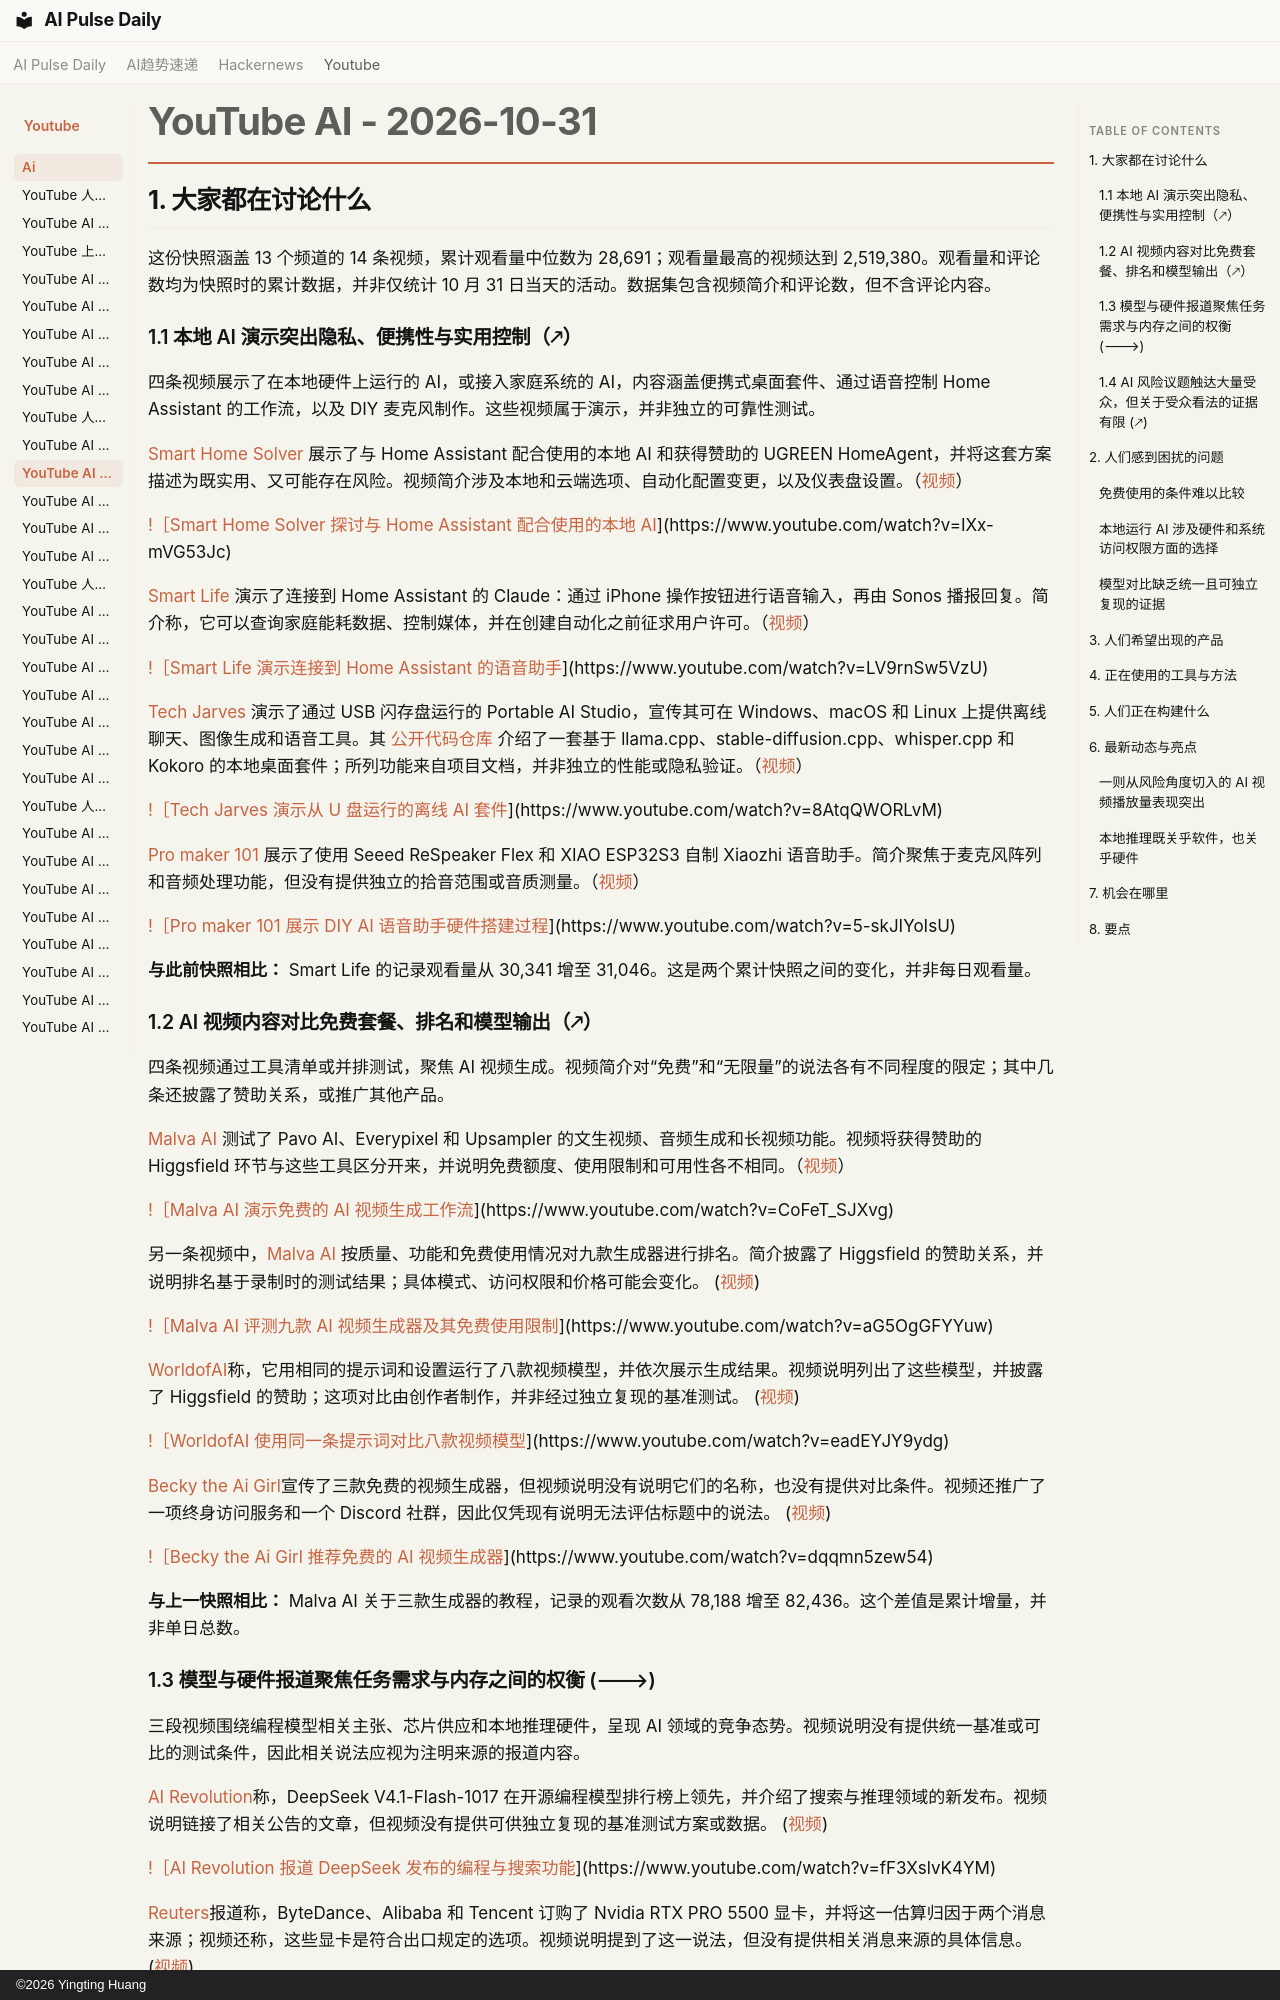

repository: vibewatch/vibewatch.github.io · page: youtube/ai/2026-10-31.zh/index.html · generator: mkdocs · copyright: ©2026 Yingting Huang

# YouTube AI - 2026-10-31

## 1. 大家都在讨论什么

这份快照涵盖 13 个频道的 14 条视频，累计观看量中位数为 28,691；观看量最高的视频达到 2,519,380。观看量和评论数均为快照时的累计数据，并非仅统计 10 月 31 日当天的活动。数据集包含视频简介和评论数，但不含评论内容。

### 1.1 本地 AI 演示突出隐私、便携性与实用控制（🡕）

四条视频展示了在本地硬件上运行的 AI，或接入家庭系统的 AI，内容涵盖便携式桌面套件、通过语音控制 Home Assistant 的工作流，以及 DIY 麦克风制作。这些视频属于演示，并非独立的可靠性测试。

[Smart Home Solver](https://www.youtube.com/channel/UCwOBG77Tm8cE24FPxHb_abw) 展示了与 Home Assistant 配合使用的本地 AI 和获得赞助的 UGREEN HomeAgent，并将这套方案描述为既实用、又可能存在风险。视频简介涉及本地和云端选项、自动化配置变更，以及仪表盘设置。（[视频](https://www.youtube.com/watch?v=IXx-mVG53Jc)）

[!［Smart Home Solver 探讨与 Home Assistant 配合使用的本地 AI](https://i.ytimg.com/vi/IXx-mVG53Jc/maxresdefault.jpg)](https://www.youtube.com/watch?v=IXx-mVG53Jc)

[Smart Life](https://www.youtube.com/channel/UCRuvd240WW_FHECI2yuaK_g) 演示了连接到 Home Assistant 的 Claude：通过 iPhone 操作按钮进行语音输入，再由 Sonos 播报回复。简介称，它可以查询家庭能耗数据、控制媒体，并在创建自动化之前征求用户许可。（[视频](https://www.youtube.com/watch?v=LV9rnSw5VzU)）

[!［Smart Life 演示连接到 Home Assistant 的语音助手](https://i.ytimg.com/vi/LV9rnSw5VzU/maxresdefault.jpg)](https://www.youtube.com/watch?v=LV9rnSw5VzU)

[Tech Jarves](https://www.youtube.com/channel/UCbekhhidkzkGryM7mi5Ys_w) 演示了通过 USB 闪存盘运行的 Portable AI Studio，宣传其可在 Windows、macOS 和 Linux 上提供离线聊天、图像生成和语音工具。其 [公开代码仓库](https://github.com/techjarves/Portable-Local-Studio) 介绍了一套基于 llama.cpp、stable-diffusion.cpp、whisper.cpp 和 Kokoro 的本地桌面套件；所列功能来自项目文档，并非独立的性能或隐私验证。（[视频](https://www.youtube.com/watch?v=8AtqQWORLvM)）

[!［Tech Jarves 演示从 U 盘运行的离线 AI 套件](https://i.ytimg.com/vi/8AtqQWORLvM/maxresdefault.jpg)](https://www.youtube.com/watch?v=8AtqQWORLvM)

[Pro maker 101](https://www.youtube.com/channel/UCz7MNU869tyK-WQ2IaqkY_A) 展示了使用 Seeed ReSpeaker Flex 和 XIAO ESP32S3 自制 Xiaozhi 语音助手。简介聚焦于麦克风阵列和音频处理功能，但没有提供独立的拾音范围或音质测量。（[视频](https://www.youtube.com/watch?v=5-skJIYoIsU)）

[!［Pro maker 101 展示 DIY AI 语音助手硬件搭建过程](https://i.ytimg.com/vi/5-skJIYoIsU/maxresdefault.jpg)](https://www.youtube.com/watch?v=5-skJIYoIsU)

**与此前快照相比：** Smart Life 的记录观看量从 30,341 增至 31,046。这是两个累计快照之间的变化，并非每日观看量。

### 1.2 AI 视频内容对比免费套餐、排名和模型输出（🡕）

四条视频通过工具清单或并排测试，聚焦 AI 视频生成。视频简介对“免费”和“无限量”的说法各有不同程度的限定；其中几条还披露了赞助关系，或推广其他产品。

[Malva AI](https://www.youtube.com/channel/UCv3ZocWMnZw3aljHs4irOzA) 测试了 Pavo AI、Everypixel 和 Upsampler 的文生视频、音频生成和长视频功能。视频将获得赞助的 Higgsfield 环节与这些工具区分开来，并说明免费额度、使用限制和可用性各不相同。（[视频](https://www.youtube.com/watch?v=CoFeT_SJXvg)）

[!［Malva AI 演示免费的 AI 视频生成工作流](https://i.ytimg.com/vi/CoFeT_SJXvg/maxresdefault.jpg)](https://www.youtube.com/watch?v=CoFeT_SJXvg)

另一条视频中，[Malva AI](https://www.youtube.com/channel/UCv3ZocWMnZw3aljHs4irOzA) 按质量、功能和免费使用情况对九款生成器进行排名。简介披露了 Higgsfield 的赞助关系，并说明排名基于录制时的测试结果；具体模式、访问权限和价格可能会变化。 ([视频](https://www.youtube.com/watch?v=aG5OgGFYYuw))

[!［Malva AI 评测九款 AI 视频生成器及其免费使用限制](https://i.ytimg.com/vi/aG5OgGFYYuw/maxresdefault.jpg)](https://www.youtube.com/watch?v=aG5OgGFYYuw)

[WorldofAI](https://www.youtube.com/channel/UC2WmuBuFq6gL08QYG-JjXKw)称，它用相同的提示词和设置运行了八款视频模型，并依次展示生成结果。视频说明列出了这些模型，并披露了 Higgsfield 的赞助；这项对比由创作者制作，并非经过独立复现的基准测试。 ([视频](https://www.youtube.com/watch?v=eadEYJY9ydg))

[!［WorldofAI 使用同一条提示词对比八款视频模型](https://i.ytimg.com/vi/eadEYJY9ydg/maxresdefault.jpg)](https://www.youtube.com/watch?v=eadEYJY9ydg)

[Becky the Ai Girl](https://www.youtube.com/channel/UCUdNGNsg5Th_U3q1TS35VSw)宣传了三款免费的视频生成器，但视频说明没有说明它们的名称，也没有提供对比条件。视频还推广了一项终身访问服务和一个 Discord 社群，因此仅凭现有说明无法评估标题中的说法。 ([视频](https://www.youtube.com/watch?v=dqqmn5zew54))

[!［Becky the Ai Girl 推荐免费的 AI 视频生成器](https://i.ytimg.com/vi/dqqmn5zew54/maxresdefault.jpg)](https://www.youtube.com/watch?v=dqqmn5zew54)

**与上一快照相比：** Malva AI 关于三款生成器的教程，记录的观看次数从 78,188 增至 82,436。这个差值是累计增量，并非单日总数。
